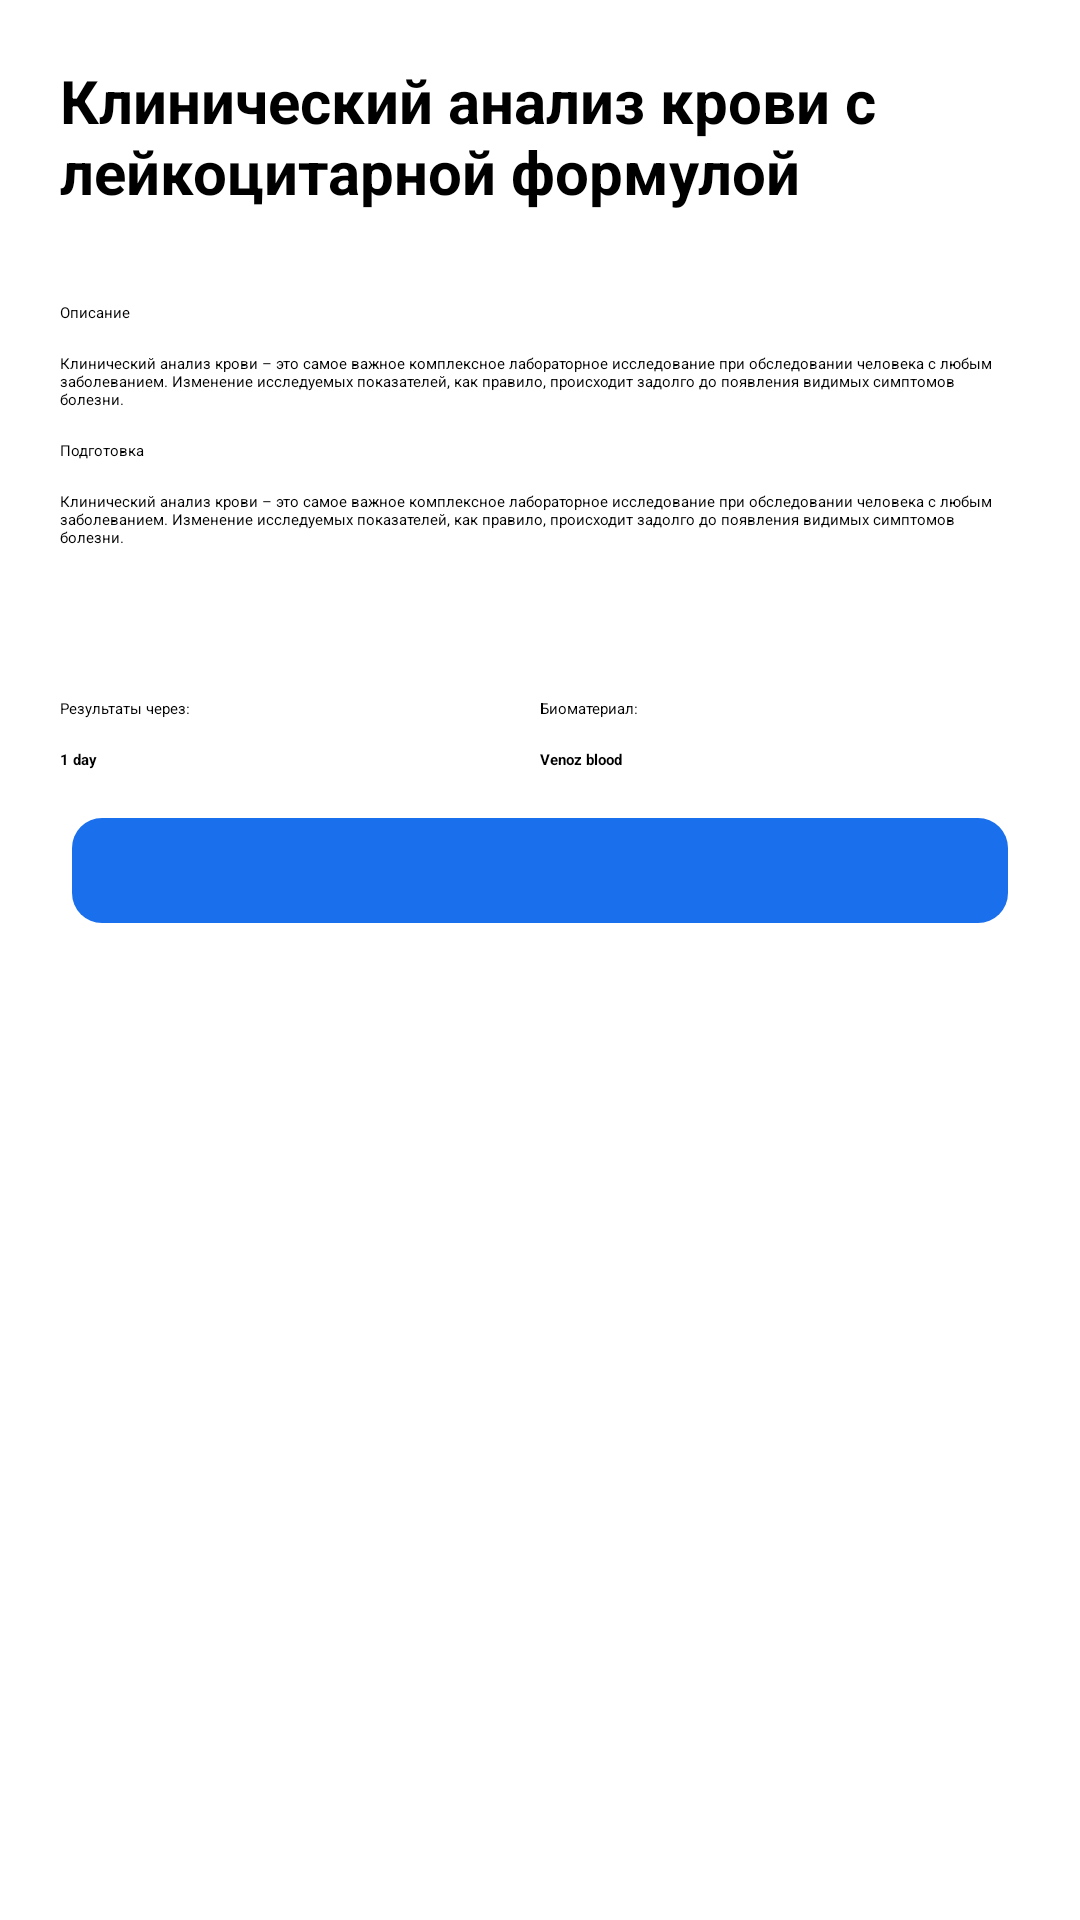

This screen was rendered from an Android layout file. Write that file and the resources it references.
<!-- AndroidManifest.xml: application theme Theme.SmartLab -->
<!-- res/layout/description_item.xml -->
<?xml version="1.0" encoding="utf-8"?>
<LinearLayout xmlns:android="http://schemas.android.com/apk/res/android"
    android:id="@+id/bottomSheetDialogDescription"
    android:layout_width="match_parent"
    android:layout_height="match_parent"
    android:orientation="vertical"
    android:background="@drawable/bottom_sheet_background"
    >
<LinearLayout
    android:layout_width="match_parent"
    android:layout_height="wrap_content"
    android:orientation="vertical"
    android:layout_margin="20dp"
    >
    <LinearLayout
        android:orientation="horizontal"
        android:layout_width="match_parent"
        android:layout_height="wrap_content">

        <TextView
            android:id="@+id/textTitleDescription"
            android:layout_width="match_parent"
            android:layout_height="wrap_content"
            android:text="Клинический анализ крови с лейкоцитарной формулой"
            android:layout_weight="1"
            style="@style/styleDescriptionTitle"
            android:textStyle="bold"
            />

        <ImageView
            android:id="@+id/btnCloseBottomSheet"
            android:layout_width="wrap_content"
            android:layout_height="wrap_content"
            android:src="@drawable/btn_close"
            />
    </LinearLayout>

    <TextView
        android:layout_width="match_parent"
        android:layout_height="wrap_content"
        android:text="Описание"
        android:layout_marginTop="30dp"
        />
    <TextView
        android:id="@+id/textDescription"
        android:layout_width="match_parent"
        android:layout_height="wrap_content"
        android:text="Клинический анализ крови – это самое важное комплексное лабораторное исследование при обследовании человека с любым заболеванием. Изменение исследуемых показателей, как правило, происходит задолго до появления видимых симптомов болезни. "
        android:layout_marginTop="10dp"
        android:textColor="@color/black"
        />
    <TextView
        android:layout_width="match_parent"
        android:layout_height="wrap_content"
        android:text="Подготовка"
        android:layout_marginTop="10dp"
        />
    <TextView
        android:id="@+id/textDopInfo"
        android:layout_marginTop="10dp"
        android:layout_width="match_parent"
        android:layout_height="wrap_content"
        android:text="Клинический анализ крови – это самое важное комплексное лабораторное исследование при обследовании человека с любым заболеванием. Изменение исследуемых показателей, как правило, происходит задолго до появления видимых симптомов болезни. "
        android:textColor="@color/black"
        />

    <LinearLayout
        android:layout_width="match_parent"
        android:layout_height="wrap_content"
        android:orientation="horizontal"
        android:layout_marginTop="50dp"
        >

        <LinearLayout
            android:layout_weight="1"
            android:orientation="vertical"
            android:layout_width="match_parent"
            android:layout_height="wrap_content"
            >
            <TextView
                android:layout_width="match_parent"
                android:layout_height="wrap_content"
                android:text="Результаты через:"/>
            <TextView
                android:id="@+id/textResult"
                android:layout_width="match_parent"
                android:layout_height="wrap_content"
                android:text="1 day"
                android:layout_marginTop="10dp"
                android:textColor="@color/black"
                android:textStyle="bold"/>
        </LinearLayout>
        <LinearLayout
            android:layout_weight="1"
            android:orientation="vertical"
            android:layout_width="match_parent"
            android:layout_height="wrap_content">
            <TextView
                android:layout_width="match_parent"
                android:layout_height="wrap_content"
                android:text="Биоматериал:"/>
            <TextView
                android:id="@+id/textBio"
                android:layout_width="match_parent"
                android:layout_height="wrap_content"
                android:text="Venoz blood"
                android:layout_marginTop="10dp"
                android:textColor="@color/black"
                android:textStyle="bold"/>
        </LinearLayout>

    </LinearLayout>

    <androidx.appcompat.widget.AppCompatButton
        android:id="@+id/btnAddToBasket"
        android:layout_width="match_parent"
        android:layout_height="wrap_content"
        android:background="@drawable/button_blue_roundedcorn"
        android:text=""
        android:padding="20dp"
        android:layout_marginTop="10dp"
        />
</LinearLayout>


</LinearLayout>
<!-- resources referenced by this layout -->
<resources>
  <color name="black">#FF000000</color>
  <!-- drawable button_blue_roundedcorn (drawable) -->
  <?xml version="1.0" encoding="utf-8"?>
  <inset xmlns:android="http://schemas.android.com/apk/res/android"
      android:insetBottom="6dp"
      android:insetLeft="4dp"
      android:insetRight="4dp"
      android:insetTop="6dp">
      <ripple android:color="?attr/colorControlHighlight">
          <item>
              <shape android:shape="rectangle"
                  android:tint="#1A6FED">
                  <corners android:radius="10dp"/>
                  <solid android:color="#1A6FED"/>
              </shape>
          </item>
      </ripple>
  </inset>
  <style name="styleDescriptionTitle">
          <item name="android:textSize">20sp</item>
          <item name="android:letterSpacing">0</item>
          <item name="android:textColor">#000000</item>
          <item name="android:textStyle">bold</item>
      </style>
</resources>
